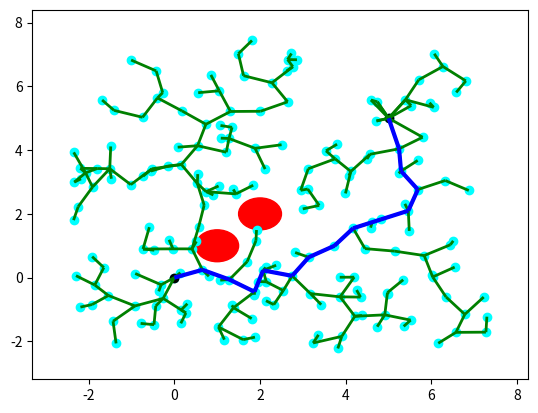

Python code for this plot:
'''
MIT License
[redacted]
This work is licensed under the terms of the MIT license, see <https://opensource.org/licenses/MIT>.  
'''

import numpy as np
from random import random
import matplotlib.pyplot as plt
from matplotlib import collections  as mc
from collections import deque

class Line():
  #''' Define line '''
    def __init__(self, p0, p1):
        self.p = np.array(p0)
        self.dirn = np.array(p1) - np.array(p0)
        self.dist = np.linalg.norm(self.dirn)
        self.dirn /= self.dist # normalize

    def path(self, t):
        return self.p + t * self.dirn


def Intersection(line, center, radius):
  #''' Check line-sphere (circle) intersection '''
    a = np.dot(line.dirn, line.dirn)
    b = 2 * np.dot(line.dirn, line.p - center)
    c = np.dot(line.p - center, line.p - center) - radius * radius

    discriminant = b * b - 4 * a * c
    if discriminant < 0:
        return False

    t1 = (-b + np.sqrt(discriminant)) / (2 * a);
    t2 = (-b - np.sqrt(discriminant)) / (2 * a);

    if (t1 < 0 and t2 < 0) or (t1 > line.dist and t2 > line.dist):
        return False

    return True



def distance(x, y):
    return np.linalg.norm(np.array(x) - np.array(y))


def isInObstacle(vex, obstacles, radius):
    for obs in obstacles:
        if distance(obs, vex) < radius:
            return True
    return False


def isThruObstacle(line, obstacles, radius):
    for obs in obstacles:
        if Intersection(line, obs, radius):
            return True
    return False


def nearest(G, vex, obstacles, radius):
    Nvex = None
    Nidx = None
    minDist = float("inf")

    for idx, v in enumerate(G.vertices):
        line = Line(v, vex)
        if isThruObstacle(line, obstacles, radius):
            continue

        dist = distance(v, vex)
        if dist < minDist:
            minDist = dist
            Nidx = idx
            Nvex = v

    return Nvex, Nidx


def newVertex(randvex, nearvex, stepSize):
    dirn = np.array(randvex) - np.array(nearvex)
    length = np.linalg.norm(dirn)
    dirn = (dirn / length) * min (stepSize, length)

    newvex = (nearvex[0]+dirn[0], nearvex[1]+dirn[1])
    return newvex


def window(startpos, endpos):
  #''' Define seach window - 2 times of start to end rectangle'''
    width = endpos[0] - startpos[0]
    height = endpos[1] - startpos[1]
    winx = startpos[0] - (width / 2.)
    winy = startpos[1] - (height / 2.)
    return winx, winy, width, height


def isInWindow(pos, winx, winy, width, height):
  #''' Restrict new vertex insides search window'''
    if winx < pos[0] < winx+width and \
        winy < pos[1] < winy+height:
        return True
    else:
        return False


class Graph:
    #''' Define graph '''
    def __init__(self, startpos, endpos):
        self.startpos = startpos
        self.endpos = endpos

        self.vertices = [startpos]
        self.edges = []
        self.success = False

        self.vex2idx = {startpos:0}
        self.neighbors = {0:[]}
        self.distances = {0:0.}

        self.sx = endpos[0] - startpos[0]
        self.sy = endpos[1] - startpos[1]

    def add_vex(self, pos):
        try:
            idx = self.vex2idx[pos]
        except:
            idx = len(self.vertices)
            self.vertices.append(pos)
            self.vex2idx[pos] = idx
            self.neighbors[idx] = []
        return idx

    def add_edge(self, idx1, idx2, cost):
        self.edges.append((idx1, idx2))
        self.neighbors[idx1].append((idx2, cost))
        self.neighbors[idx2].append((idx1, cost))


    def randomPosition(self):
        rx = random()
        ry = random()

        posx = self.startpos[0] - (self.sx / 2.) + rx * self.sx * 2
        posy = self.startpos[1] - (self.sy / 2.) + ry * self.sy * 2
        return posx, posy


def RRT(startpos, endpos, obstacles, n_iter, radius, stepSize):
  #''' RRT algorithm '''
    G = Graph(startpos, endpos)

    for _ in range(n_iter):
        randvex = G.randomPosition()
        if isInObstacle(randvex, obstacles, radius):
            continue

        nearvex, nearidx = nearest(G, randvex, obstacles, radius)
        if nearvex is None:
            continue

        newvex = newVertex(randvex, nearvex, stepSize)

        newidx = G.add_vex(newvex)
        dist = distance(newvex, nearvex)
        G.add_edge(newidx, nearidx, dist)

        dist = distance(newvex, G.endpos)
        if dist < 2 * radius:
            endidx = G.add_vex(G.endpos)
            G.add_edge(newidx, endidx, dist)
            G.success = True
            #print('success')
            # break
    return G


def RRT_star(startpos, endpos, obstacles, n_iter, radius, stepSize):
  #''' RRT star algorithm '''
    G = Graph(startpos, endpos)

    for _ in range(n_iter):
        randvex = G.randomPosition()
        if isInObstacle(randvex, obstacles, radius):
            continue

        nearvex, nearidx = nearest(G, randvex, obstacles, radius)
        if nearvex is None:
            continue

        newvex = newVertex(randvex, nearvex, stepSize)

        newidx = G.add_vex(newvex)
        dist = distance(newvex, nearvex)
        G.add_edge(newidx, nearidx, dist)
        G.distances[newidx] = G.distances[nearidx] + dist

        # update nearby vertices distance (if shorter)
        for vex in G.vertices:
            if vex == newvex:
                continue

            dist = distance(vex, newvex)
            if dist > radius:
                continue

            line = Line(vex, newvex)
            if isThruObstacle(line, obstacles, radius):
                continue

            idx = G.vex2idx[vex]
            if G.distances[newidx] + dist < G.distances[idx]:
                G.add_edge(idx, newidx, dist)
                G.distances[idx] = G.distances[newidx] + dist

        dist = distance(newvex, G.endpos)
        if dist < 2 * radius:
            endidx = G.add_vex(G.endpos)
            G.add_edge(newidx, endidx, dist)
            try:
                G.distances[endidx] = min(G.distances[endidx], G.distances[newidx]+dist)
            except:
                G.distances[endidx] = G.distances[newidx]+dist

            G.success = True
            #print('success')
            # break
    return G



def dijkstra(G):
    # '''
    # Dijkstra algorithm for finding shortest path from start position to end.
    #'''
    srcIdx = G.vex2idx[G.startpos]
    dstIdx = G.vex2idx[G.endpos]

    # build dijkstra
    nodes = list(G.neighbors.keys())
    dist = {node: float('inf') for node in nodes}
    prev = {node: None for node in nodes}
    dist[srcIdx] = 0

    while nodes:
        curNode = min(nodes, key=lambda node: dist[node])
        nodes.remove(curNode)
        if dist[curNode] == float('inf'):
            break

        for neighbor, cost in G.neighbors[curNode]:
            newCost = dist[curNode] + cost
            if newCost < dist[neighbor]:
                dist[neighbor] = newCost
                prev[neighbor] = curNode

    # retrieve path
    path = deque()
    curNode = dstIdx
    while prev[curNode] is not None:
        path.appendleft(G.vertices[curNode])
        curNode = prev[curNode]
    path.appendleft(G.vertices[curNode])
    return list(path)



def plot(G, obstacles, radius, path=None):
  #'''
  #Plot RRT, obstacles and shortest path
  #'''
    px = [x for x, y in G.vertices]
    py = [y for x, y in G.vertices]
    fig, ax = plt.subplots()

    for obs in obstacles:
        circle = plt.Circle(obs, radius, color='red')
        ax.add_artist(circle)

    ax.scatter(px, py, c='cyan')
    ax.scatter(G.startpos[0], G.startpos[1], c='black')
    ax.scatter(G.endpos[0], G.endpos[1], c='black')

    lines = [(G.vertices[edge[0]], G.vertices[edge[1]]) for edge in G.edges]
    lc = mc.LineCollection(lines, colors='green', linewidths=2)
    ax.add_collection(lc)

    if path is not None:
        paths = [(path[i], path[i+1]) for i in range(len(path)-1)]
        lc2 = mc.LineCollection(paths, colors='blue', linewidths=3)
        ax.add_collection(lc2)

    ax.autoscale()
    ax.margins(0.1)
    plt.show()


def pathSearch(startpos, endpos, obstacles, n_iter, radius, stepSize):
    G = RRT_star(startpos, endpos, obstacles, n_iter, radius, stepSize)
    if G.success:
        path = dijkstra(G)
        # plot(G, obstacles, radius, path)
        return path


if __name__ == '__main__':
    startpos = (0., 0.)
    endpos = (5., 5.)
    obstacles = [(1., 1.), (2., 2.)]
    n_iter = 200
    radius = 0.5
    stepSize = 0.7

    G = RRT_star(startpos, endpos, obstacles, n_iter, radius, stepSize)
    # G = RRT(startpos, endpos, obstacles, n_iter, radius, stepSize)

    if G.success:
        path = dijkstra(G)
        print(path)
        plot(G, obstacles, radius, path)
    else:
        plot(G, obstacles, radius)
